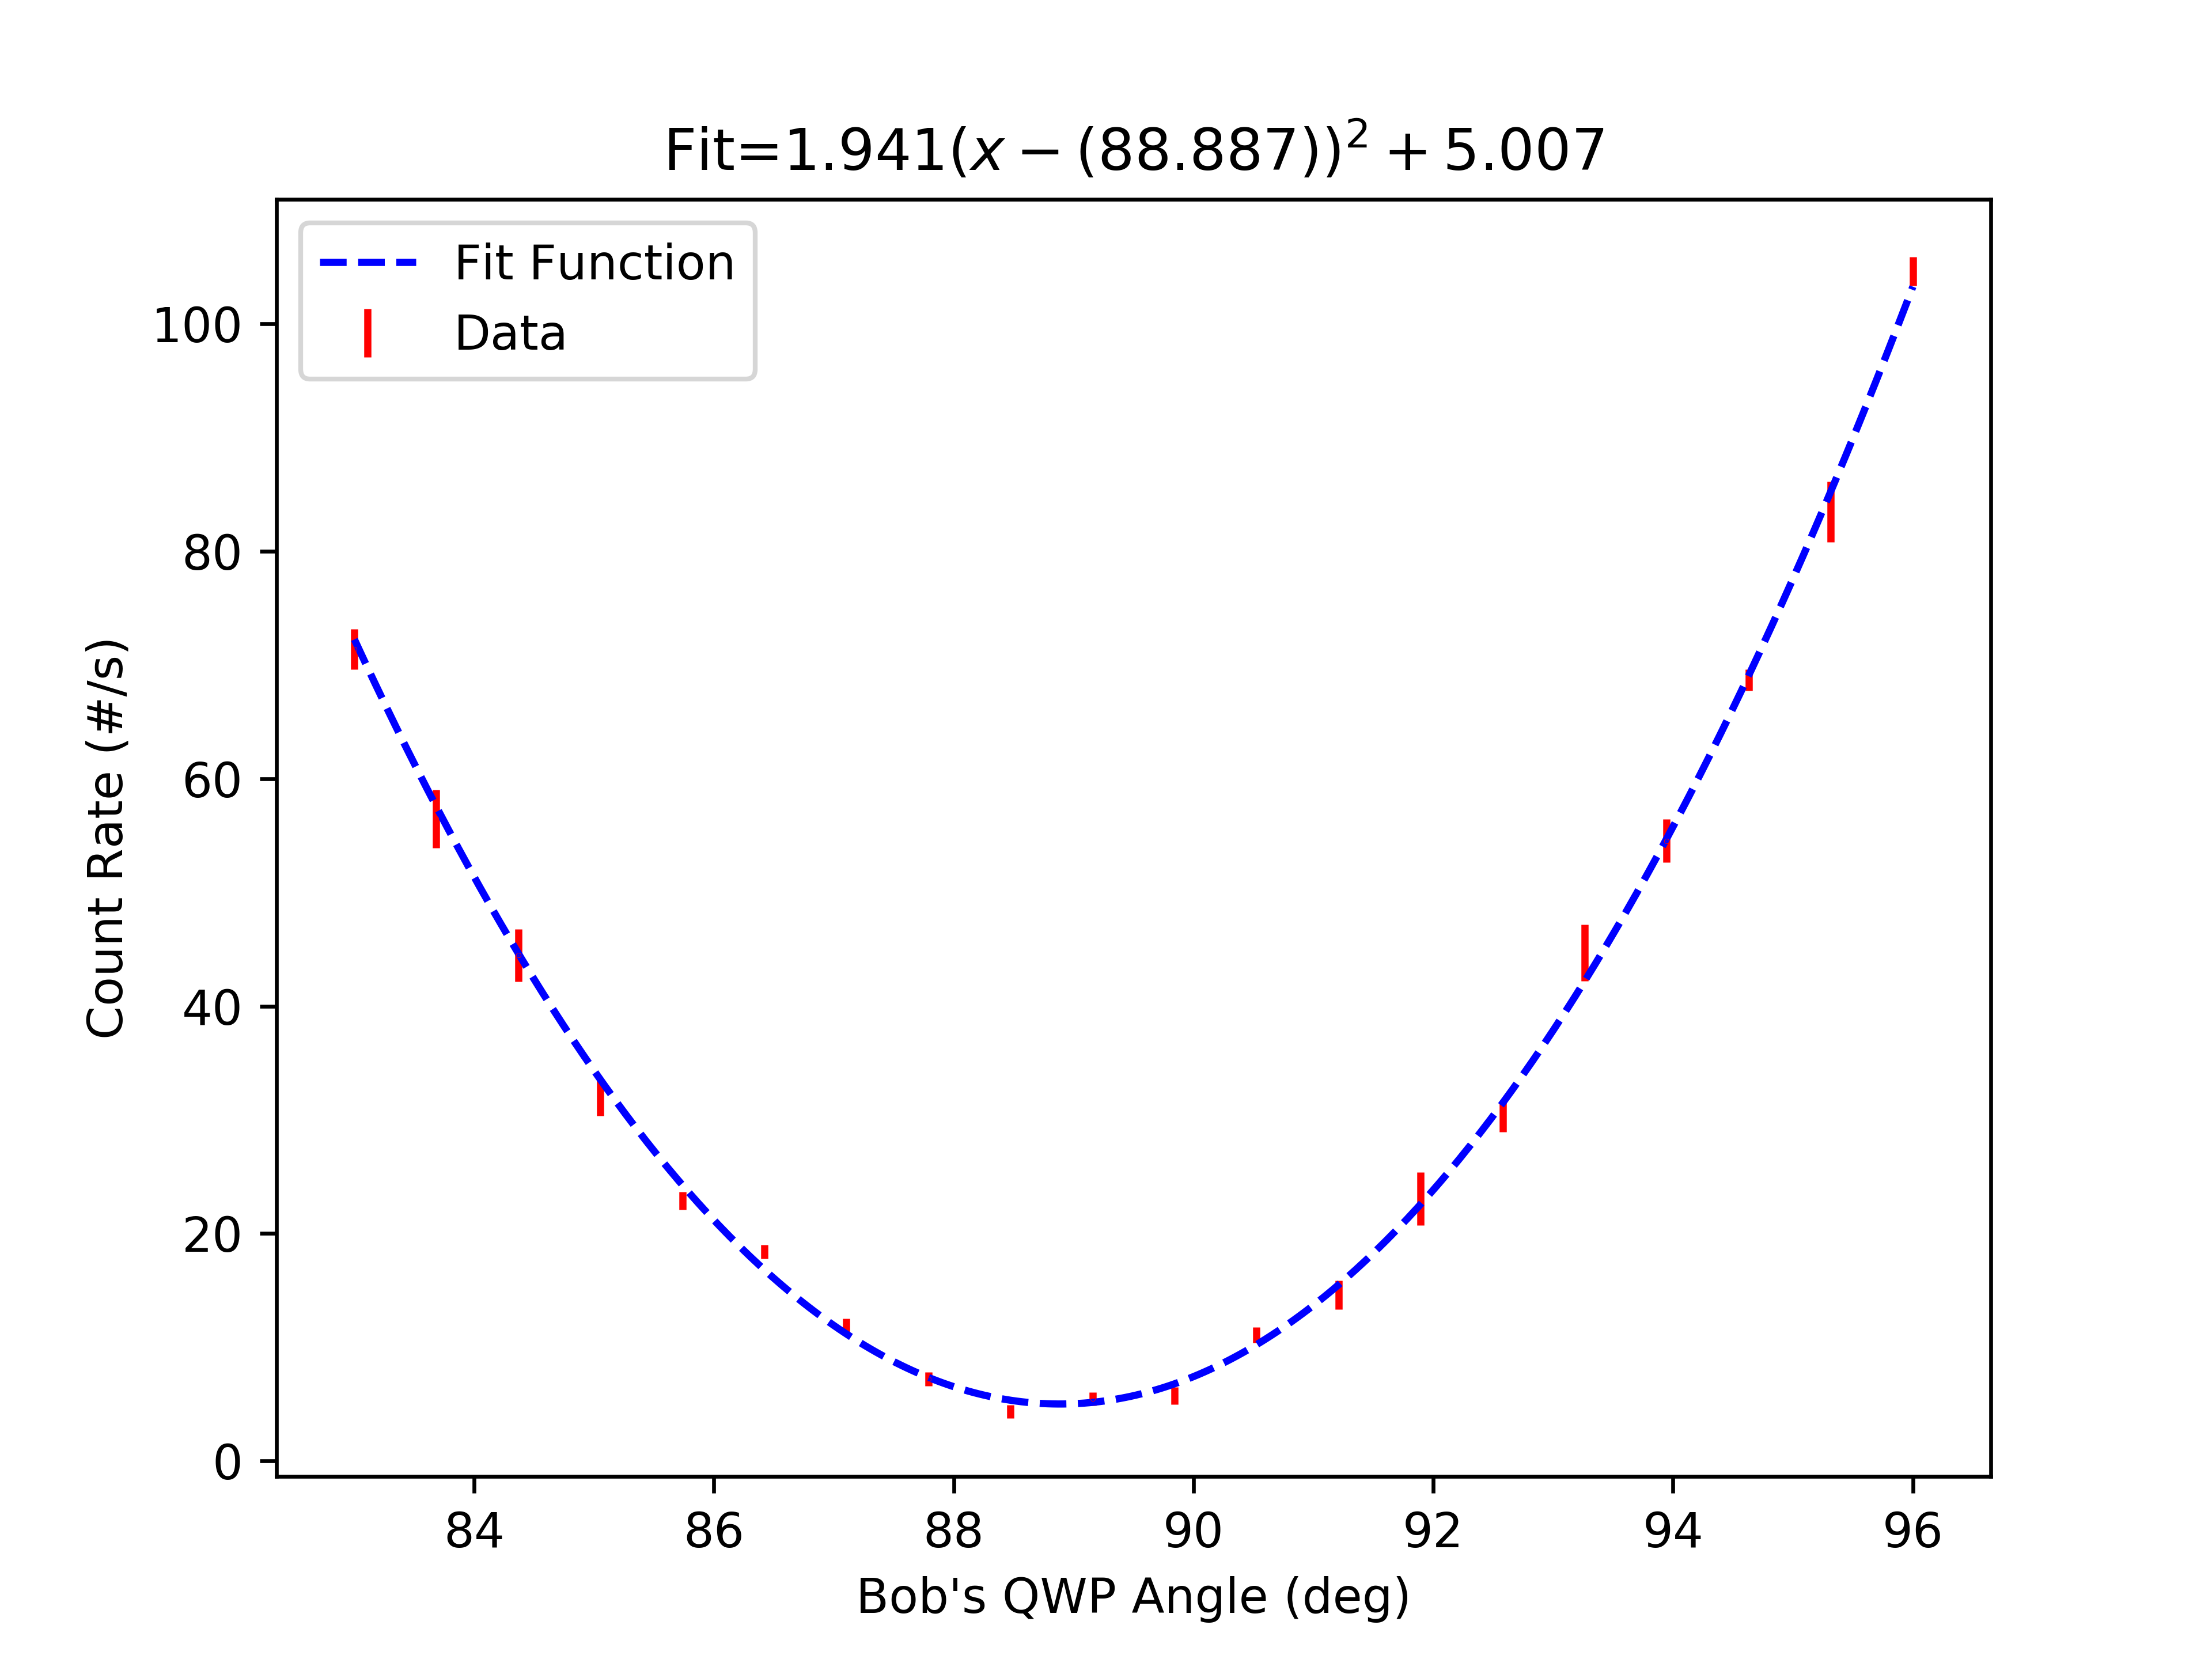

Source data for this figure (header and first rows):
start, stop, num_samp, samp_period, C_UV_HWP, C_QP, C_PCC, B_HWP, B_QWP, A_HWP, A_QWP, A, B, Ap, Bp, C4, C5, C6, C7, A_SEM, B_SEM, Ap_SEM, Bp_SEM, C4_SEM
2023-07-17_16-49-43, 2023-07-17_16-49-58, 5, 3, -0.00265, -0.005022, 4.008, 0.0, 83, 45, -0.003031, 48622, 6019, 0.0, 25107, 71.4, 0.0, 1476, 0.0, 37.53, 13.59, 0.0, 55.93, 1.771
2023-07-17_16-49-58, 2023-07-17_16-50-14, 5, 3, -0.00265, -0.005022, 4.008, 0.0, 83.68, 45, -0.003031, 48630, 5773, 0.0, 25231, 56.47, 0.0, 1523, 0.0, 118.4, 23.53, 0.0, 12.43, 2.577
2023-07-17_16-50-15, 2023-07-17_16-50-30, 5, 3, -0.00265, -0.005022, 4.008, 0.0, 84.37, 45, -0.003031, 48698, 5591, 0.0, 25308, 44.47, 0.0, 1500, 0.0, 58.87, 13.45, 0.0, 51.13, 2.292
2023-07-17_16-50-31, 2023-07-17_16-50-46, 5, 3, -0.00265, -0.005022, 4.008, 0.0, 85.05, 45, -0.003031, 48625, 5417, 0.0, 25414, 31.93, 0.0, 1497, 0.0, 38.98, 14.41, 0.0, 52.91, 1.576
2023-07-17_16-50-47, 2023-07-17_16-51-02, 5, 3, -0.00265, -0.005022, 4.008, 0.0, 85.74, 45, -0.003031, 48664, 5262, 0.0, 25456, 22.87, 0.0, 1514, 0.0, 71.3, 8.689, 0.0, 61.03, 0.786
2023-07-17_16-51-03, 2023-07-17_16-51-18, 5, 3, -0.00265, -0.005022, 4.008, 0.0, 86.42, 45, -0.003031, 48675, 5125, 0.0, 25448, 18.4, 0.0, 1517, 0.0, 70.57, 12.5, 0.0, 43.54, 0.6
2023-07-17_16-51-19, 2023-07-17_16-51-34, 5, 3, -0.00265, -0.005022, 4.008, 0.0, 87.11, 45, -0.003031, 49562, 6169, 0.0, 26071, 11.93, 0.0, 1516, 0.0, 383.1, 482.1, 0.0, 260.9, 0.6092
2023-07-17_16-51-35, 2023-07-17_16-51-50, 5, 3, -0.00265, -0.005022, 4.008, 0.0, 87.79, 45, -0.003031, 48931, 5328, 0.0, 25847, 7.2, 0.0, 1529, 0.0, 211.8, 198.6, 0.0, 132.4, 0.611
2023-07-17_16-51-50, 2023-07-17_16-52-06, 5, 3, -0.00265, -0.005022, 4.008, 0.0, 88.47, 45, -0.003031, 48700, 4954, 0.0, 25625, 4.333, 0.0, 1527, 0.0, 69.88, 19.43, 0.0, 36.95, 0.5963
2023-07-17_16-52-07, 2023-07-17_16-52-22, 5, 3, -0.00265, -0.005022, 4.008, 0.0, 89.16, 45, -0.003031, 48673, 4959, 0.0, 25631, 5.467, 0.0, 1525, 0.0, 76.6, 20.8, 0.0, 84.35, 0.5831
2023-07-17_16-52-23, 2023-07-17_16-52-38, 5, 3, -0.00265, -0.005022, 4.008, 0.0, 89.84, 45, -0.003031, 48616, 4946, 0.0, 25624, 5.733, 0.0, 1521, 0.0, 32.58, 20.61, 0.0, 60.4, 0.7483
2023-07-17_16-52-39, 2023-07-17_16-52-54, 5, 3, -0.00265, -0.005022, 4.008, 0.0, 90.53, 45, -0.003031, 48554, 4978, 0.0, 25591, 11.07, 0.0, 1527, 0.0, 127.5, 15.05, 0.0, 50.54, 0.6944
2023-07-17_16-52-55, 2023-07-17_16-53-10, 5, 3, -0.00265, -0.005022, 4.008, 0.0, 91.21, 45, -0.003031, 48615, 5048, 0.0, 25526, 14.6, 0.0, 1532, 0.0, 54.93, 18.36, 0.0, 53.95, 1.262
2023-07-17_16-53-10, 2023-07-17_16-53-26, 5, 3, -0.00265, -0.005022, 4.008, 0.0, 91.9, 45, -0.003031, 48586, 5129, 0.0, 25498, 23.07, 0.0, 1513, 0.0, 22.24, 16.64, 0.0, 50.2, 2.332
2023-07-17_16-53-27, 2023-07-17_16-53-42, 5, 3, -0.00265, -0.005022, 4.008, 0.0, 92.58, 45, -0.003031, 48640, 5265, 0.0, 25462, 30.27, 0.0, 1515, 0.0, 39.58, 19.75, 0.0, 25.82, 1.356
2023-07-17_16-53-43, 2023-07-17_16-53-59, 5, 3, -0.00265, -0.005022, 4.008, 0.0, 93.26, 45, -0.003031, 48686, 5438, 0.0, 25385, 44.67, 0.0, 1510, 0.0, 77.1, 20.7, 0.0, 57.68, 2.483
2023-07-17_16-54-00, 2023-07-17_16-54-15, 5, 3, -0.00265, -0.005022, 4.008, 0.0, 93.95, 45, -0.003031, 48498, 5587, 0.0, 25303, 54.53, 0.0, 1481, 0.0, 22.02, 14.02, 0.0, 38.12, 1.893
2023-07-17_16-54-16, 2023-07-17_16-54-31, 5, 3, -0.00265, -0.005022, 4.008, 0.0, 94.63, 45, -0.003031, 48681, 5774, 0.0, 25173, 68.67, 0.0, 1480, 0.0, 36.77, 18.28, 0.0, 47.98, 0.925
2023-07-17_16-54-32, 2023-07-17_16-54-48, 5, 3, -0.00265, -0.005022, 4.008, 0.0, 95.32, 45, -0.003031, 48605, 6004, 0.0, 25061, 83.47, 0.0, 1492, 0.0, 81.86, 23.2, 0.0, 43.3, 2.68
2023-07-17_16-54-48, 2023-07-17_16-55-03, 5, 3, -0.00265, -0.005022, 4.008, 0.0, 96, 45, -0.003031, 48582, 6233, 0.0, 24988, 104.6, 0.0, 1475, 0.0, 82.67, 21.22, 0.0, 48.1, 1.258
